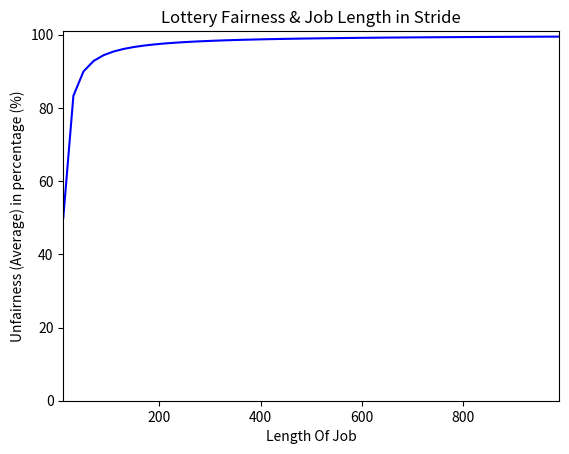

Generate this figure with matplotlib:
#

import matplotlib.pyplot as plt

def run():
    pass
    
    ticket = [50, 50]
    ticket.sort()

    quantum = 10
    rate = []
    jobLengthOption = range(10, 1000, 20)

    for l in jobLengthOption:
        stride = [10000 / u for u in ticket]
        counter = [0, 0]
        timeAcc = 0
        jobLength = [l, l]
        jobDonePart = [0, 0]
        jobDoneTimes = [0, 0]
        jobDoneStamp = [1, 1]
        while (jobDonePart[0] < jobLength[0] or jobDonePart[1] < jobLength[1]):
            
            if ((counter[0] <= counter[1] and jobDonePart[0] < jobLength[0]) or jobDonePart[1] >= jobLength[1]):
                # first choice
                oldDone = jobDonePart[0]
                jobDonePart[0] = min(jobDonePart[0] + quantum, jobLength[0])
                timeAcc += jobDonePart[0] - oldDone
                jobDoneTimes[0] += 1
                counter[0] += stride[0]
                if (jobDonePart[0] >= jobLength[0]):
                    jobDoneStamp[0] = timeAcc
            else:
                # second choice
                oldDone = jobDonePart[1]
                jobDonePart[1] = min(jobDonePart[1] + quantum, jobLength[1])
                timeAcc += jobDonePart[1] - oldDone
                jobDoneTimes[1] += 1
                counter[1] += stride[1]
                if (jobDonePart[1] >= jobLength[1]):
                    jobDoneStamp[1] = timeAcc
        
        # print(jobDoneStamp)
        
        jobDoneStamp.sort()
        if (jobDoneStamp[1] != 0):
            rate.append(100 * jobDoneStamp[0] / jobDoneStamp[1])
        else:
            rate.append(0.0)

    print(rate)
    
    fig = plt.figure()
    plt.ylim(0, 101)
    plt.margins(0)
    plt.xlabel('Length Of Job')
    plt.ylabel('Unfairness (Average) in percentage (%)')
    plt.title('Lottery Fairness & Job Length in Stride')
    plt.plot(jobLengthOption, rate, color='blue')
    
    plt.savefig('9.2.2.png', dpi=255)
    plt.show()

run()
